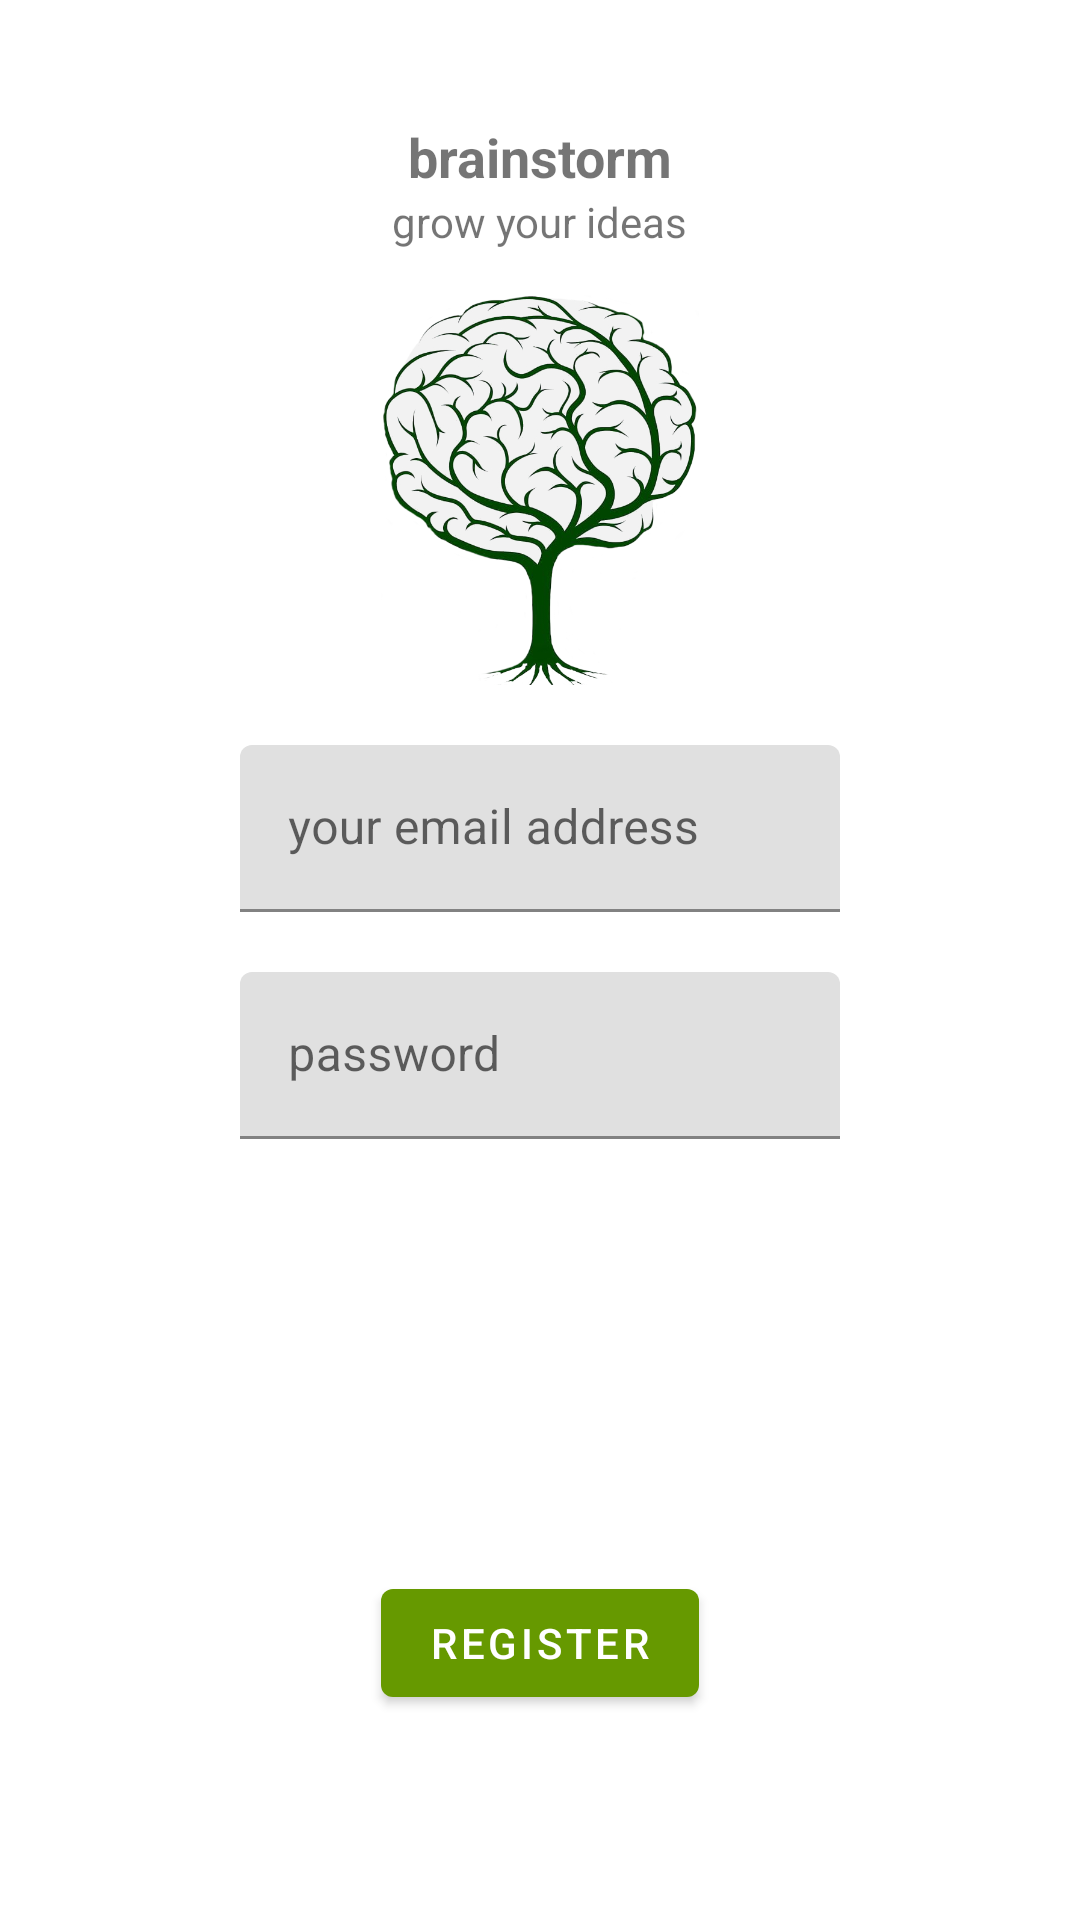

Android layout source for this screen:
<!-- AndroidManifest.xml: application theme AppTheme -->
<!-- res/layout/activity_register.xml -->
<?xml version="1.0" encoding="utf-8"?>
<androidx.constraintlayout.widget.ConstraintLayout xmlns:android="http://schemas.android.com/apk/res/android"
    xmlns:app="http://schemas.android.com/apk/res-auto"
    xmlns:tools="http://schemas.android.com/tools"
    android:layout_width="match_parent"
    android:layout_height="match_parent"
    tools:context=".RegisterActivity">

    <TextView
        android:id="@+id/textView"
        android:layout_width="wrap_content"
        android:layout_height="wrap_content"
        android:layout_marginTop="40dp"
        android:text="@string/brainstorm"
        android:textSize="18sp"
        android:textStyle="bold"
        app:layout_constraintEnd_toEndOf="parent"
        app:layout_constraintStart_toStartOf="parent"
        app:layout_constraintTop_toTopOf="parent" />

    <TextView
        android:id="@+id/textView3"
        android:layout_width="wrap_content"
        android:layout_height="wrap_content"
        android:text="@string/grow_your_ideas"
        app:layout_constraintEnd_toEndOf="parent"
        app:layout_constraintStart_toStartOf="parent"
        app:layout_constraintTop_toBottomOf="@+id/textView" />

    <ImageView
        android:id="@+id/imageView"
        app:layout_goneMarginTop="20dp"
        android:layout_width="0dp"
        android:layout_height="130dp"
        android:layout_marginTop="15dp"
        app:layout_constraintEnd_toEndOf="parent"
        app:layout_constraintStart_toStartOf="parent"
        app:layout_constraintTop_toBottomOf="@+id/textView3"
        android:src="@drawable/logo"
        android:contentDescription="@string/placeholder" />

    <com.google.android.material.textfield.TextInputLayout
        android:id="@+id/editTextTextRegisterEmailAddress"
        android:layout_width="wrap_content"
        android:layout_height="wrap_content"
        android:layout_marginTop="20dp"
        android:ems="10"
        android:hint="@string/your_email_address"
        android:inputType="textEmailAddress"
        app:layout_constraintEnd_toEndOf="parent"
        app:layout_constraintStart_toStartOf="parent"
        app:layout_constraintTop_toBottomOf="@+id/imageView">

        <com.google.android.material.textfield.TextInputEditText
            android:layout_width="200dp"
            android:layout_height="wrap_content"
            android:inputType="textEmailAddress"
            android:maxLines="1" />

    </com.google.android.material.textfield.TextInputLayout>

    <com.google.android.material.textfield.TextInputLayout
        android:id="@+id/editTextTextRegisterPassword"
        android:layout_width="wrap_content"
        android:layout_height="wrap_content"
        android:layout_marginTop="20dp"
        android:ems="10"
        android:hint="@string/password"
        android:inputType="textPassword"
        app:layout_constraintEnd_toEndOf="parent"
        app:layout_constraintStart_toStartOf="parent"
        app:layout_constraintTop_toBottomOf="@+id/editTextTextRegisterEmailAddress">

        <com.google.android.material.textfield.TextInputEditText
            android:layout_width="200dp"
            android:layout_height="wrap_content"
            android:inputType="textPassword"
            android:maxLines="1" />
    </com.google.android.material.textfield.TextInputLayout>

    <com.google.android.material.textfield.TextInputLayout
        android:id="@+id/editTextTextUsername"
        android:layout_width="wrap_content"
        android:layout_height="wrap_content"
        android:layout_marginTop="20dp"
        android:alpha="0"
        android:ems="10"
        android:hint="@string/username"
        android:inputType="text"
        app:layout_constraintStart_toStartOf="@+id/messageLabelRegister"
        app:layout_constraintTop_toBottomOf="@+id/editTextTextRegisterPassword">

        <com.google.android.material.textfield.TextInputEditText
            android:layout_width="200dp"
            android:layout_height="match_parent"
            android:inputType="text"
            android:maxLines="1" />
    </com.google.android.material.textfield.TextInputLayout>

    <TextView
        android:id="@+id/messageLabelRegister"
        android:layout_width="wrap_content"
        android:layout_height="wrap_content"
        android:alpha="0"
        android:layout_marginTop="5dp"
        android:text="@string/enter_your_username_to_complete_the_registration"
        android:textSize="12sp"
        app:layout_constraintEnd_toEndOf="parent"
        app:layout_constraintStart_toStartOf="parent"
        app:layout_constraintTop_toBottomOf="@+id/editTextTextUsername" />

    <com.google.android.material.button.MaterialButton
        style="?attr/materialButtonStyle"
        android:shadowRadius="7"
        android:id="@+id/buttonRegister"
        android:layout_width="wrap_content"
        android:layout_height="wrap_content"
        android:enabled="true"
        android:text="@string/register"
        android:alpha="1"
        android:background="@null"
        app:layout_constraintBottom_toBottomOf="parent"
        app:layout_constraintEnd_toEndOf="parent"
        app:layout_constraintStart_toStartOf="parent"
        app:layout_constraintTop_toBottomOf="@+id/editTextTextUsername" />

    <com.google.android.material.button.MaterialButton
        android:id="@+id/buttonRegisterDone"
        style="?attr/materialButtonStyle"
        android:layout_width="wrap_content"
        android:layout_height="wrap_content"
        android:alpha="0"
        android:shadowRadius="7"
        android:text="@string/done"
        app:layout_constraintBottom_toBottomOf="@+id/editTextTextUsername"
        app:layout_constraintEnd_toEndOf="parent"
        app:layout_constraintStart_toEndOf="@+id/editTextTextUsername"
        app:layout_constraintTop_toTopOf="@+id/editTextTextUsername" />

    <com.google.android.material.button.MaterialButton
        style="?attr/materialButtonStyle"
        android:shadowRadius="7"
        android:id="@+id/buttonGoToLogin"
        android:layout_width="wrap_content"
        android:layout_height="wrap_content"
        android:text="@string/go_to_login_page"
        android:alpha="0"
        android:background="@android:color/white"
        app:layout_constraintBottom_toTopOf="@+id/buttonRegister"
        app:layout_constraintEnd_toEndOf="parent"
        app:layout_constraintStart_toStartOf="parent"
        app:layout_constraintTop_toBottomOf="@+id/messageLabelRegister" />

</androidx.constraintlayout.widget.ConstraintLayout>
<!-- resources referenced by this layout -->
<resources>
  <!-- drawable logo: png bitmap (drawable, 246906 bytes) -->
  <string name="brainstorm">brainstorm</string>
  <string name="done">done</string>
  <string name="enter_your_username_to_complete_the_registration">enter your username to complete the registration</string>
  <string name="go_to_login_page">go to login page</string>
  <string name="grow_your_ideas">grow your ideas</string>
  <string name="password">password</string>
  <string name="placeholder">placeholder</string>
  <string name="register">register</string>
  <string name="username">username</string>
  <string name="your_email_address">your email address</string>
  <style name="AppTheme" parent="Theme.MaterialComponents.Light.NoActionBar">
          
  
          <item name="colorPrimary">@android:color/holo_green_dark</item>
          <item name="colorPrimaryDark">@android:color/primary_text_light_nodisable</item>
          <item name="colorAccent">@android:color/holo_green_light</item>
  
          
          <item name="actionMenuTextColor">@android:color/black</item>
          
          <item name="selectableItemBackground">?android:selectableItemBackground</item>
          <item name="selectableItemBackgroundBorderless">?android:selectableItemBackground</item>
  
          
          <item name="android:windowActivityTransitions">true</item>
  
          
          <item name="android:windowEnterTransition">@transition/explode</item>
          <item name="android:windowExitTransition">@transition/explode</item>
  
  
      </style>
</resources>
